Dataset: dataset_split (GitHub, dilaracakmakk/Image-Classification-with-CNN_). Classes: dress, pants, t-shirt.

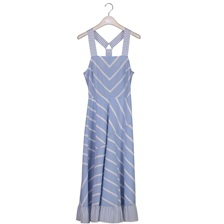
Label: dress

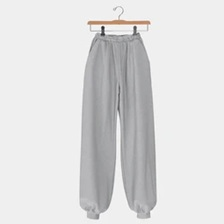
Label: pants

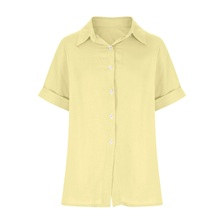
Label: t-shirt

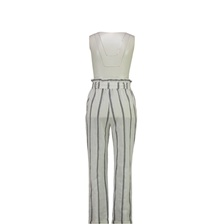
Label: pants

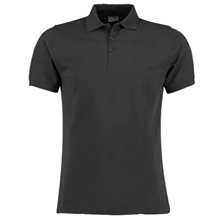
Label: t-shirt

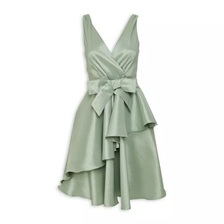
Label: dress
